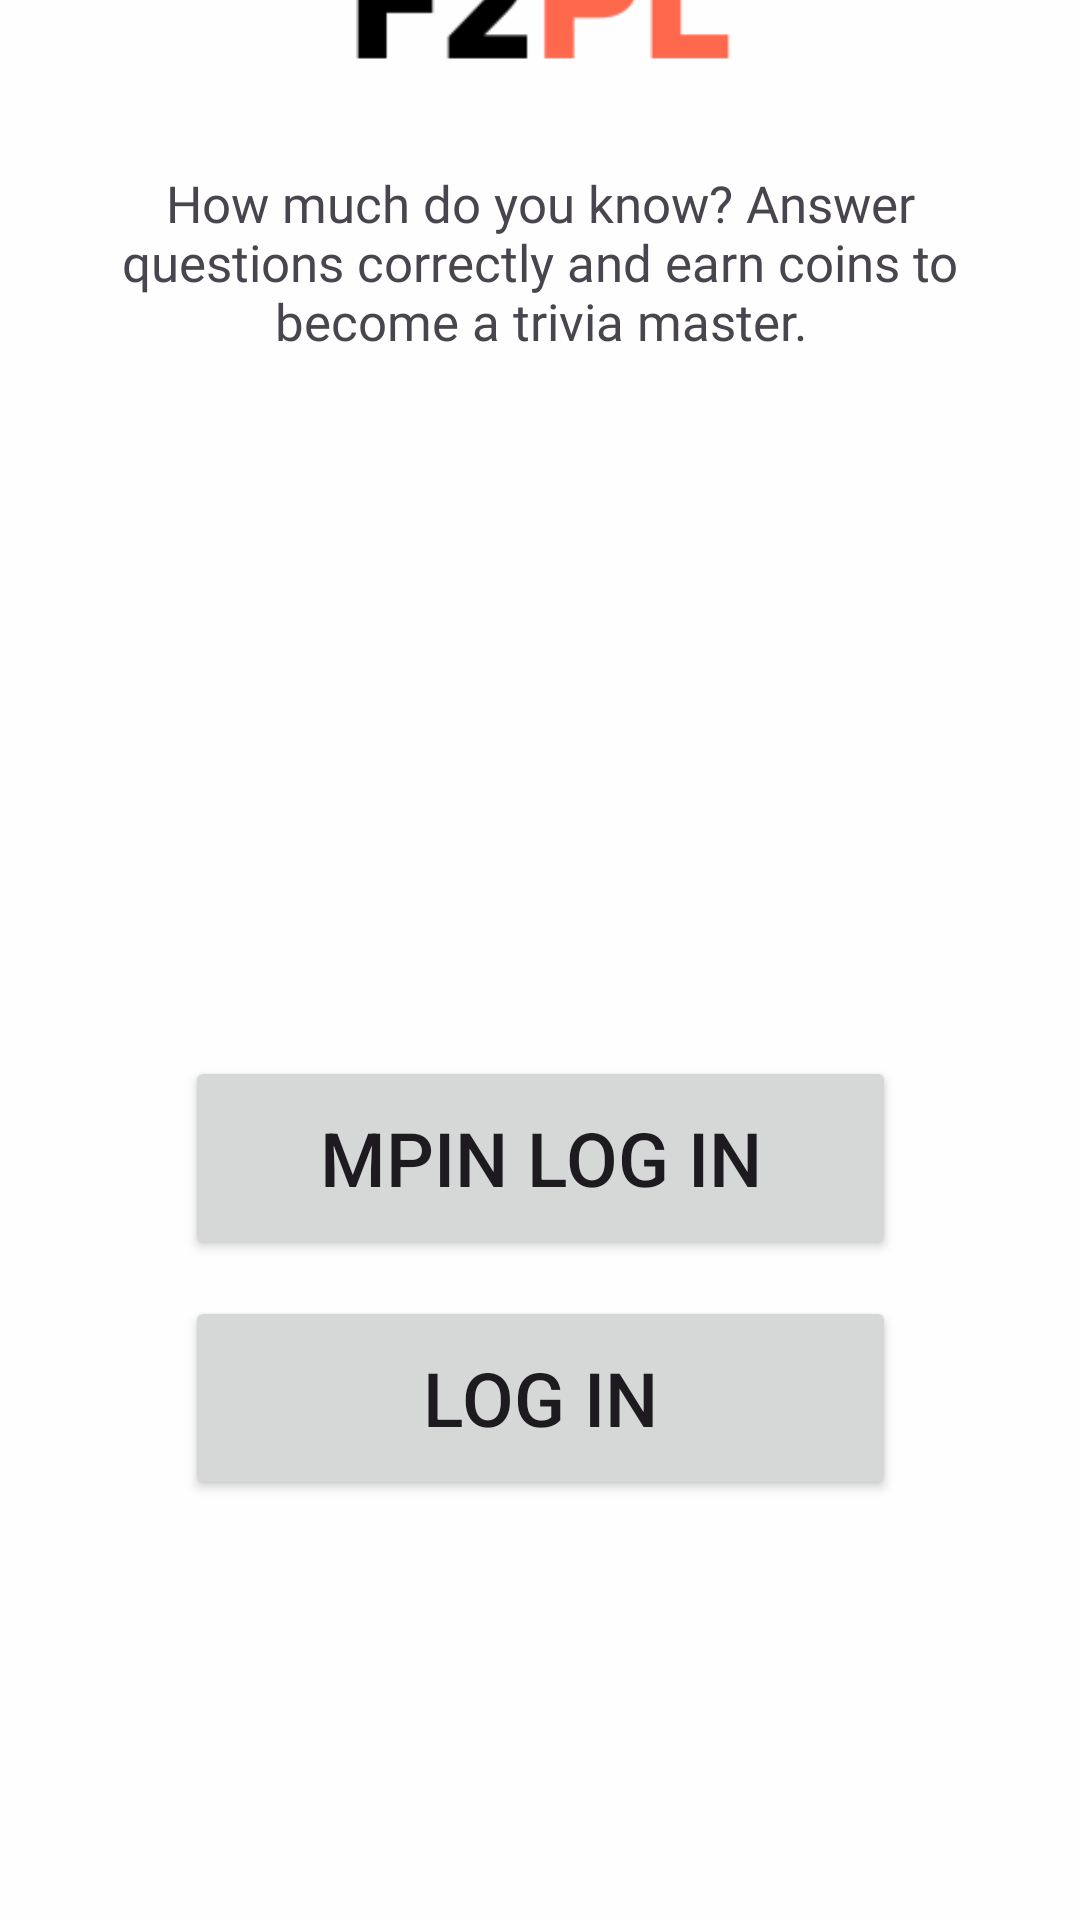

The Android layout XML behind this screen, and the referenced resources:
<!-- AndroidManifest.xml: application theme Base.Theme.F2PL -->
<!-- res/layout/activity_login_choice.xml -->
<?xml version="1.0" encoding="utf-8"?>
<androidx.constraintlayout.widget.ConstraintLayout xmlns:android="http://schemas.android.com/apk/res/android"
    xmlns:app="http://schemas.android.com/apk/res-auto"
    xmlns:tools="http://schemas.android.com/tools"
    android:layout_width="match_parent"
    android:layout_height="match_parent"
    android:background="@color/f2plbackground"
    tools:context=".Login_Choice">

    <ImageView
        android:id="@+id/imageView3"
        android:layout_width="wrap_content"
        android:layout_height="wrap_content"
        android:layout_marginBottom="388dp"
        app:layout_constraintBottom_toBottomOf="parent"
        app:layout_constraintEnd_toEndOf="parent"
        app:layout_constraintHorizontal_bias="0.0"
        app:layout_constraintStart_toStartOf="parent"
        app:srcCompat="@drawable/f2pl" />

    <androidx.constraintlayout.widget.Barrier
        android:layout_width="wrap_content"
        android:layout_height="wrap_content"
        app:barrierDirection="top" />

    <Button
        android:id="@+id/btnMPIN"
        android:layout_width="237dp"
        android:layout_height="68dp"
        android:layout_marginBottom="220dp"
        android:text="@string/MPIN"
        android:textColorLink="#DACACA"
        android:textSize="25sp"
        app:layout_constraintBottom_toBottomOf="parent"
        app:layout_constraintEnd_toEndOf="parent"
        app:layout_constraintStart_toStartOf="parent" />

    <Button
        android:id="@+id/btnLogin"
        android:layout_width="237dp"
        android:layout_height="68dp"
        android:layout_marginBottom="140dp"
        android:text="@string/btnLogin"
        android:textSize="25sp"
        app:layout_constraintBottom_toBottomOf="parent"
        app:layout_constraintEnd_toEndOf="parent"
        app:layout_constraintStart_toStartOf="parent" />

    <TextView
        android:id="@+id/textView"
        android:layout_width="295dp"
        android:layout_height="89dp"
        android:layout_marginBottom="508dp"
        android:fontFamily="@font/poppins_bold"
        android:gravity="center"
        android:text="@string/welcomemessage"
        android:textSize="17sp"
        app:layout_constraintBottom_toBottomOf="parent"
        app:layout_constraintEnd_toEndOf="parent"
        app:layout_constraintStart_toStartOf="parent" />


</androidx.constraintlayout.widget.ConstraintLayout>
<!-- resources referenced by this layout -->
<resources>
  <color name="f2plbackground">#FFFEFE</color>
  <!-- drawable f2pl: png bitmap (drawable, 5059 bytes) -->
  <string name="MPIN">MPIN Log In</string>
  <string name="btnLogin">Log In</string>
  <string name="welcomemessage">How much do you know? Answer questions correctly and earn coins to become a trivia master.</string>
  <style name="Base.Theme.F2PL" parent="Theme.Material3.DayNight.NoActionBar">
          
          
          <item name="colorPrimary">@color/f2plorange</item>
      </style>
  <color name="f2plorange">#FE684C</color>
</resources>
